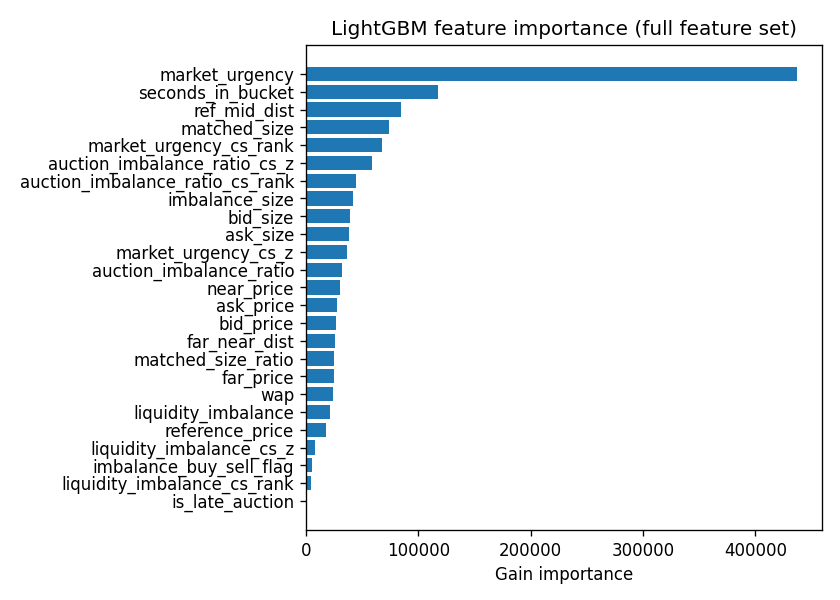

The data file committed next to this chart (first rows):
feature, gain_importance
market_urgency, 437431
seconds_in_bucket, 117300
ref_mid_dist, 84883
matched_size, 73801
market_urgency_cs_rank, 67374
auction_imbalance_ratio_cs_z, 58753
auction_imbalance_ratio_cs_rank, 44889
imbalance_size, 42102
bid_size, 39397
ask_size, 38350
market_urgency_cs_z, 36220
auction_imbalance_ratio, 32311
near_price, 30122
ask_price, 27357
bid_price, 27181
far_near_dist, 25781
matched_size_ratio, 25277
far_price, 24924
wap, 24556
liquidity_imbalance, 21283
reference_price, 18000
liquidity_imbalance_cs_z, 8595
imbalance_buy_sell_flag, 5583
liquidity_imbalance_cs_rank, 4924
is_late_auction, 8.471
